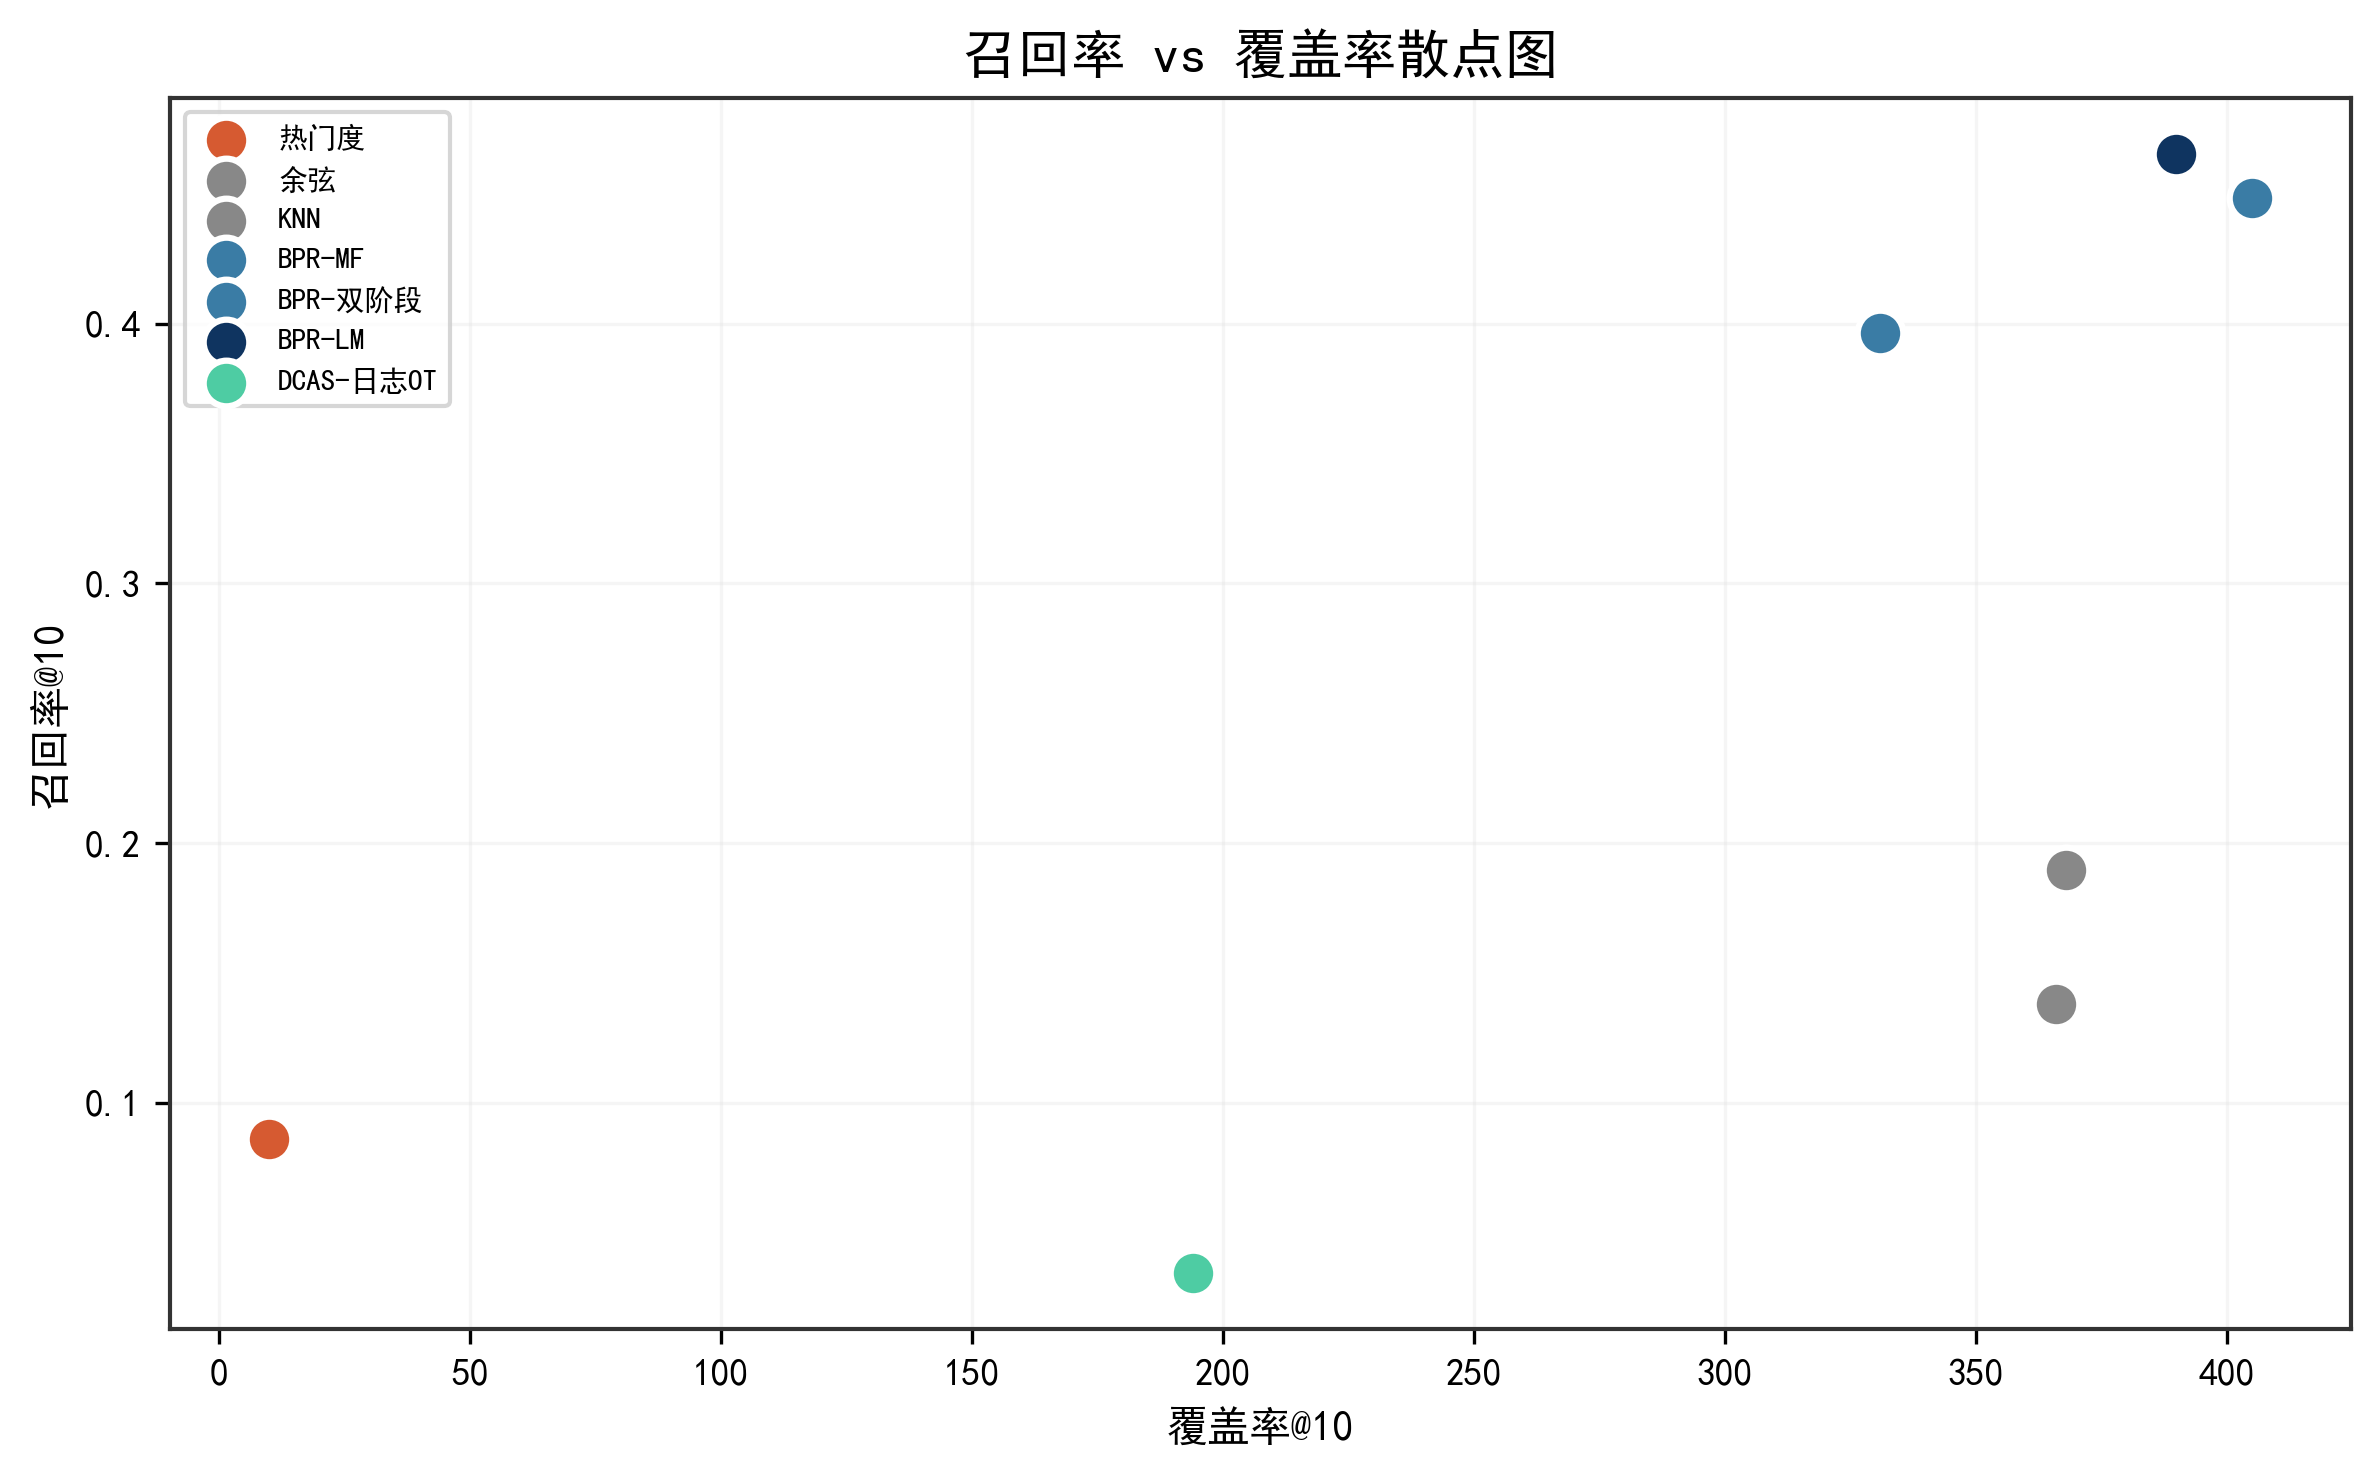

The table this chart was drawn from, first rows:
method, recall_at_10_mean, coverage_at_10
popularity, 0.08621, 10.0
cosine, 0.1379, 366.0
knn, 0.1897, 368.0
bpr_mf, 0.3966, 331.0
bpr_two_stage_hybrid, 0.4483, 405.0
bpr_lambdamart_hybrid, 0.4655, 390.0
dcas_log_ot, 0.03448, 194.0
